Run: headless pygame with SDL's dummy video driver; simulated clock (each Clock.tick advances the game by its frame time, no real sleeping); random seed 0; keys injected as events and as key.get_pressed() state; mouse plan: one left click at the window centre at the start of phase 2, then a move to the lower-right quarter at the start of phase 3.
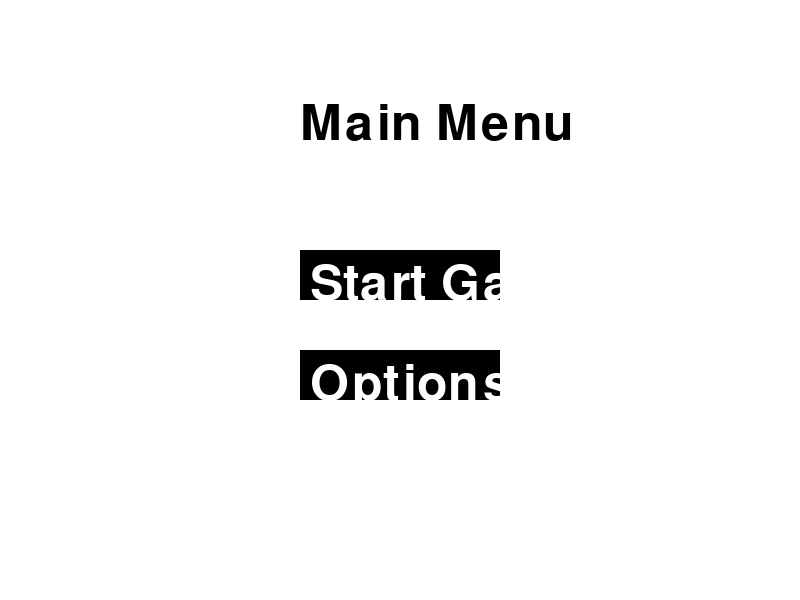
Frame 1 of 4 · flips 1–60 · no input
Frame 2 of 4 · flips 61–180 · clicked the window centre · tapped SPACE, RETURN · held RIGHT (→), D · screen unchanged from frame 1, image omitted
Frame 3 of 4 · flips 181–300 · moved the mouse to the lower-right quarter · held DOWN (↓), S · screen unchanged from frame 2, image omitted
Frame 4 of 4 · flips 301–420 · held LEFT (←), A, UP (↑), W · screen unchanged from frame 3, image omitted

The pygame program that drew these frames:

import pygame
import sys

# Initialize Pygame
pygame.init()

# Screen dimensions
SCREEN_WIDTH = 800
SCREEN_HEIGHT = 600

# Colors
WHITE = (255, 255, 255)
BLACK = (0, 0, 0)

# Set up the display
screen = pygame.display.set_mode((SCREEN_WIDTH, SCREEN_HEIGHT))
pygame.display.set_caption("D&D PvP Game - Main Menu")

# Load font
font = pygame.font.Font(None, 74)

def draw_text(text, font, color, surface, x, y):
    textobj = font.render(text, True, color)
    textrect = textobj.get_rect()
    textrect.topleft = (x, y)
    surface.blit(textobj, textrect)

def main_menu():
    click = False
    while True:
        screen.fill(WHITE)
        
        draw_text('Main Menu', font, BLACK, screen, 300, 100)
        
        mx, my = pygame.mouse.get_pos()
        
        button_1 = pygame.Rect(300, 250, 200, 50)
        button_2 = pygame.Rect(300, 350, 200, 50)
        
        if button_1.collidepoint((mx, my)):
            if click:
                game()
        if button_2.collidepoint((mx, my)):
            if click:
                options()
        
        pygame.draw.rect(screen, BLACK, button_1)
        pygame.draw.rect(screen, BLACK, button_2)
        
        draw_text('Start Game', font, WHITE, screen, 310, 260)
        draw_text('Options', font, WHITE, screen, 310, 360)
        
        click = False
        for event in pygame.event.get():
            if event.type == pygame.QUIT:
                pygame.quit()
                sys.exit()
            if event.type == pygame.MOUSEBUTTONDOWN:
                if event.button == 1:
                    click = True
        
        pygame.display.update()

def game():
    # Placeholder for the game function
    pass

def options():
    # Placeholder for the options function
    pass

if __name__ == "__main__":
    main_menu()
